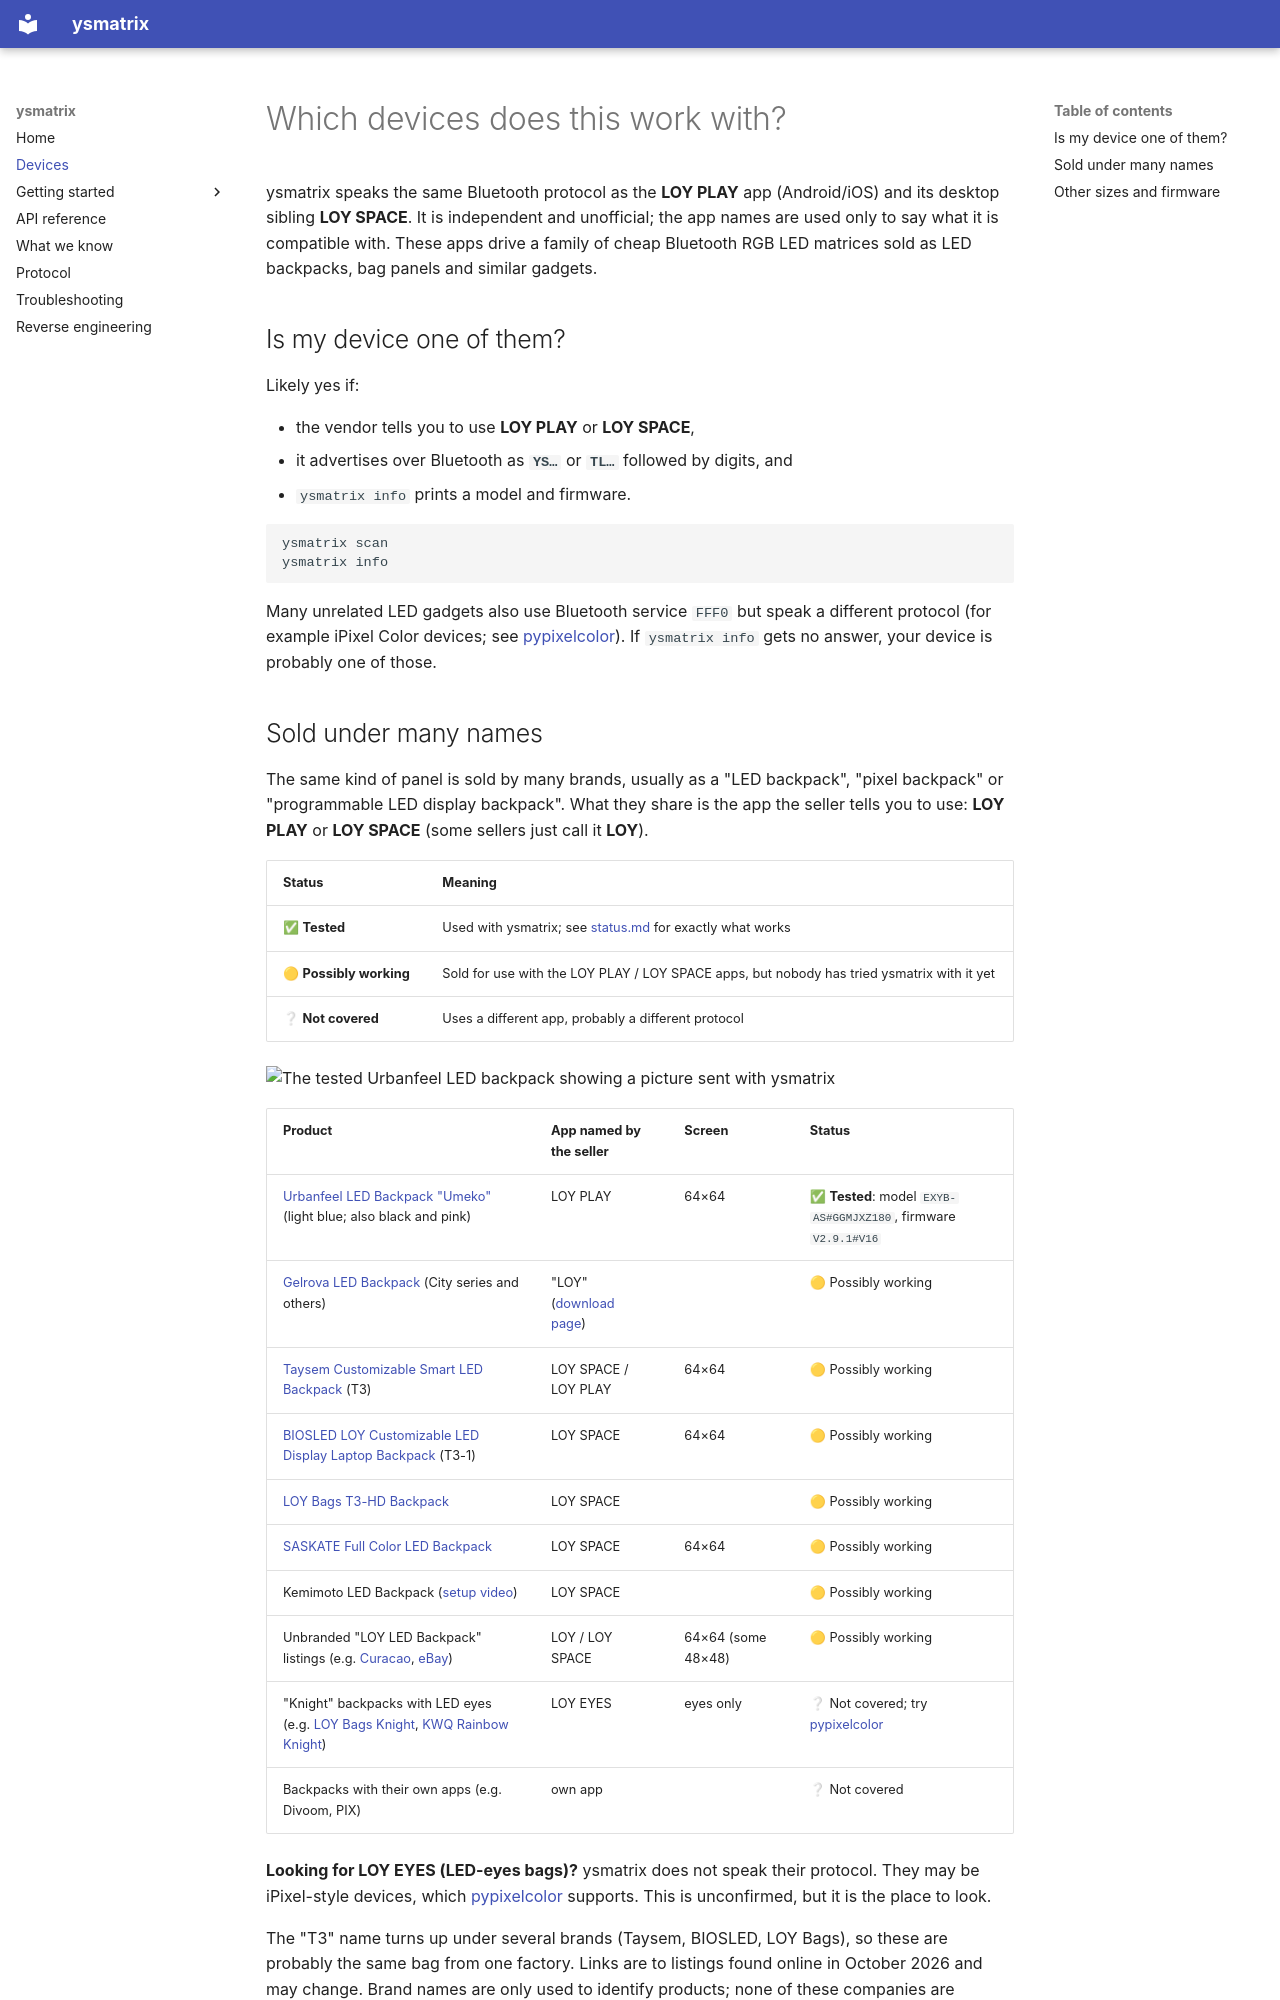

repository: thorbengrosser/ysmatrix · page: devices/index.html · generator: mkdocs

# Which devices does this work with?

ysmatrix speaks the same Bluetooth protocol as the **LOY PLAY** app (Android/iOS) and its desktop
sibling **LOY SPACE**. It is independent and unofficial; the app names are used only to say what it
is compatible with. These apps drive a family of cheap Bluetooth RGB LED matrices sold as LED
backpacks, bag panels and similar gadgets.

## Is my device one of them?

Likely yes if:

* the vendor tells you to use **LOY PLAY** or **LOY SPACE**,
* it advertises over Bluetooth as **`YS…`** or **`TL…`** followed by digits, and
* `ysmatrix info` prints a model and firmware.

```bash
ysmatrix scan
ysmatrix info
```

Many unrelated LED gadgets also use Bluetooth service `FFF0` but speak a different protocol
(for example iPixel Color devices; see [pypixelcolor](https://github.com/lucagoc/pypixelcolor)).
If `ysmatrix info` gets no answer, your device is probably one of those.
